Run: headless pygame with SDL's dummy video driver; simulated clock (each Clock.tick advances the game by its frame time, no real sleeping); random seed 0; keys injected as events and as key.get_pressed() state; no mouse input.
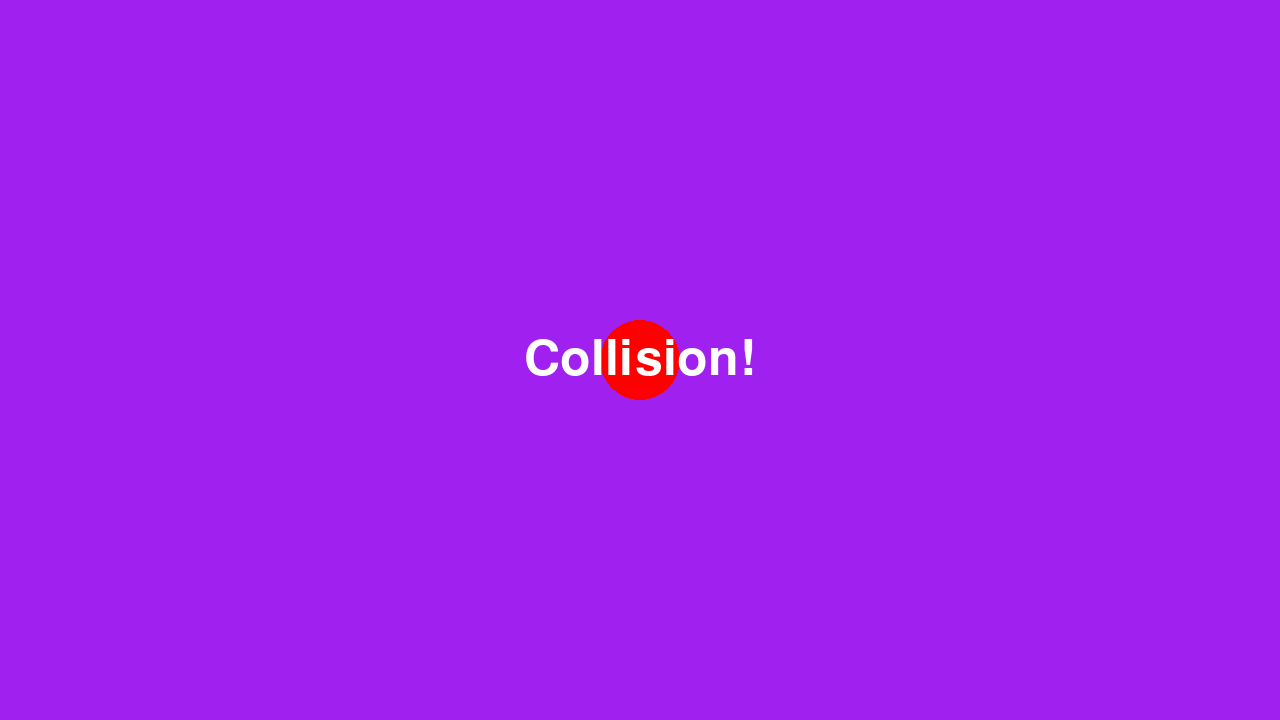
Frame 1 of 4 · flips 1–60 · no input
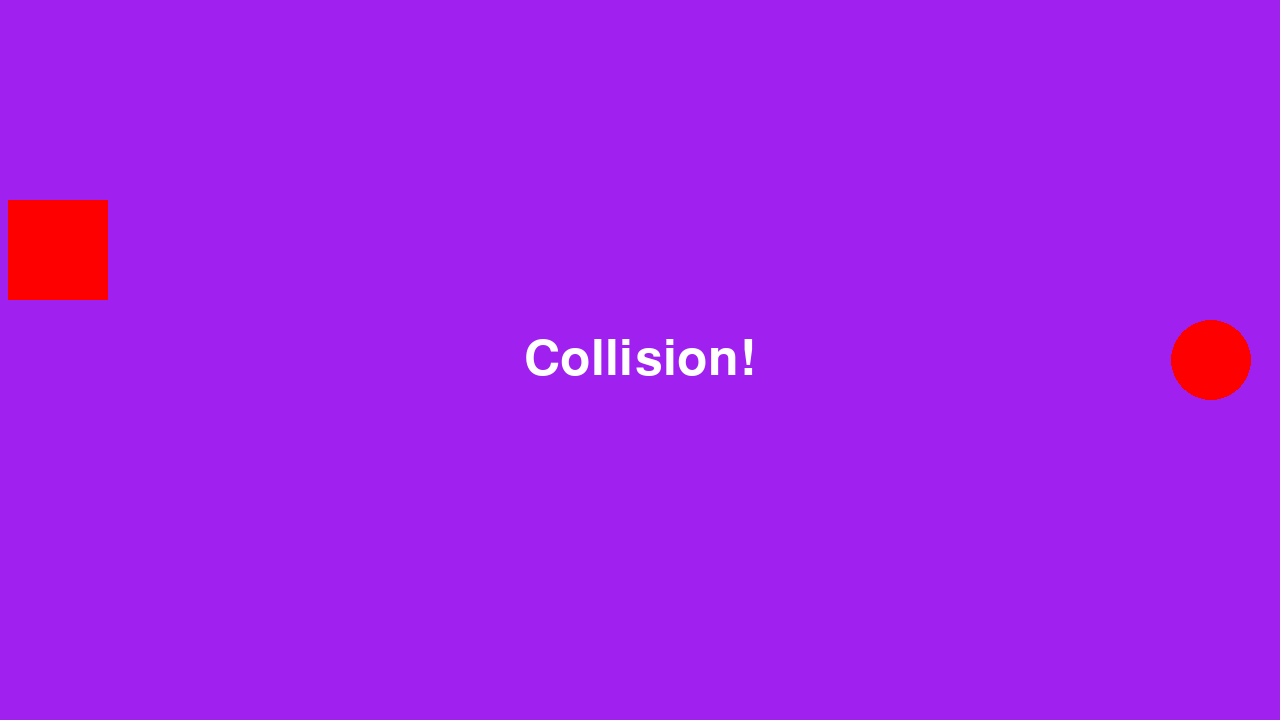
Frame 2 of 4 · flips 61–180 · tapped SPACE, RETURN · held RIGHT (→), D
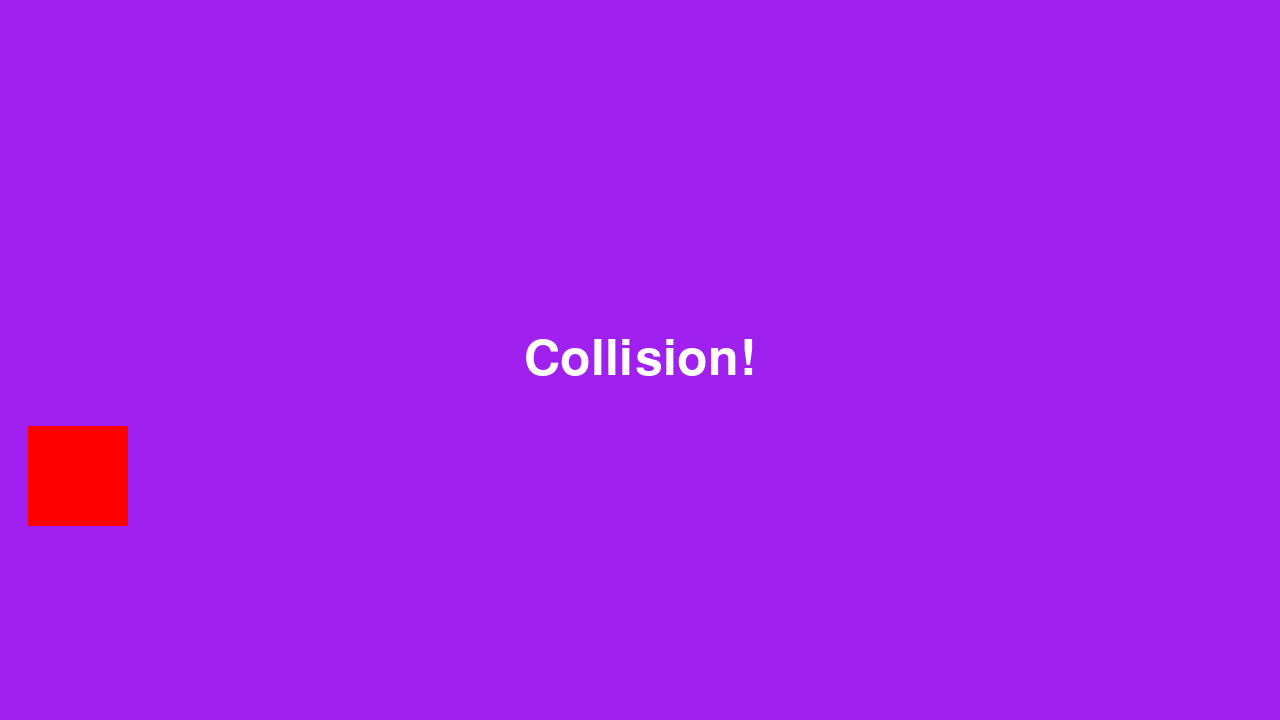
Frame 3 of 4 · flips 181–300 · held DOWN (↓), S
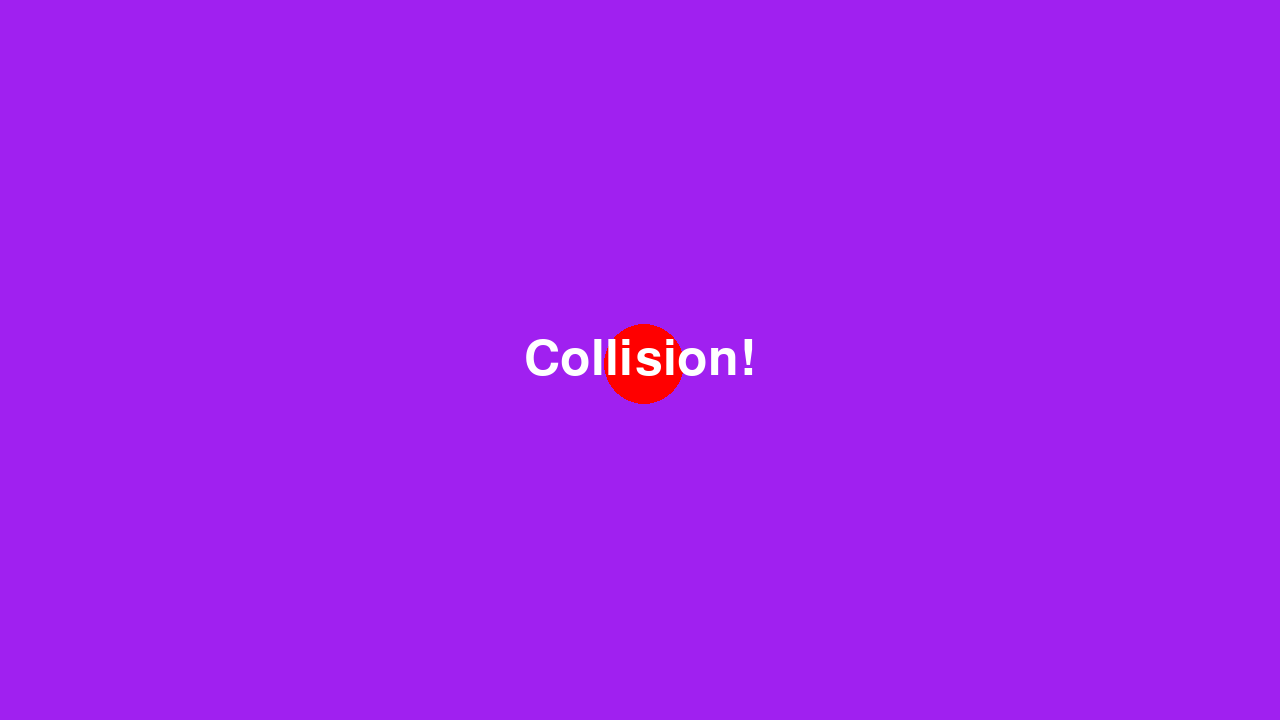
Frame 4 of 4 · flips 301–420 · held LEFT (←), A, UP (↑), W

The pygame program that drew these frames:

import pygame
import random

#pygame setup
pygame.init()
screen = pygame.display.set_mode((1280, 720))
clock = pygame.time.Clock()
running = True

# Variables
dt = 0
player_pos = pygame.Vector2(screen.get_width() / 2, screen.get_height() / 2)
rect_pos = pygame.Rect(600, 300, 100, 100)
rect_color = "blue"
font = pygame.font.Font(None, 74)
collision_message = None

def draw_new_rect(screen, colour = "red", rect_pos : pygame.Rect = None) -> pygame.Rect:
    if rect_pos is None:
        rect_pos = pygame.Rect(random.randint(0, screen.get_height()-100), random.randint(0,screen.get_width()-100), 100, 100)
    pygame.draw.rect(screen, colour, rect_pos)
    return rect_pos

while running:
    # poll for events
    # pygame.QUIT event means the user clicked X to close your window
    for event in pygame.event.get():
        if event.type == pygame.QUIT:
            running = False

    # fill the screen with a color to wipe away anything from last frame
    screen.fill("purple")

    pygame.draw.circle(screen, "red", player_pos, 40)

    rect_pos = draw_new_rect(screen)
    
    # Check for collision
    if pygame.Rect(rect_pos).collidepoint(player_pos):
        rect_color = "purple"  # Make the rectangle disappear by blending with the background
        collision_message = font.render("Collision!", True, "white")

    # Display collision message if there is a collision
    if collision_message:
        screen.blit(collision_message, (screen.get_width() / 2 - collision_message.get_width() / 2, screen.get_height() / 2 - collision_message.get_height() / 2))

    keys = pygame.key.get_pressed()
    if keys[pygame.K_w]:
        player_pos.y -= 300 * dt
    if keys[pygame.K_s]:
        player_pos.y += 300 * dt
    if keys[pygame.K_a]:
        player_pos.x -= 300 * dt
    if keys[pygame.K_d]:
        player_pos.x += 300 * dt

    # RENDER YOUR GAME HERE

    # flip() the display to put your work on screen
    pygame.display.flip()

    dt = clock.tick(60) /1000  # limits FPS to 60

pygame.quit()
